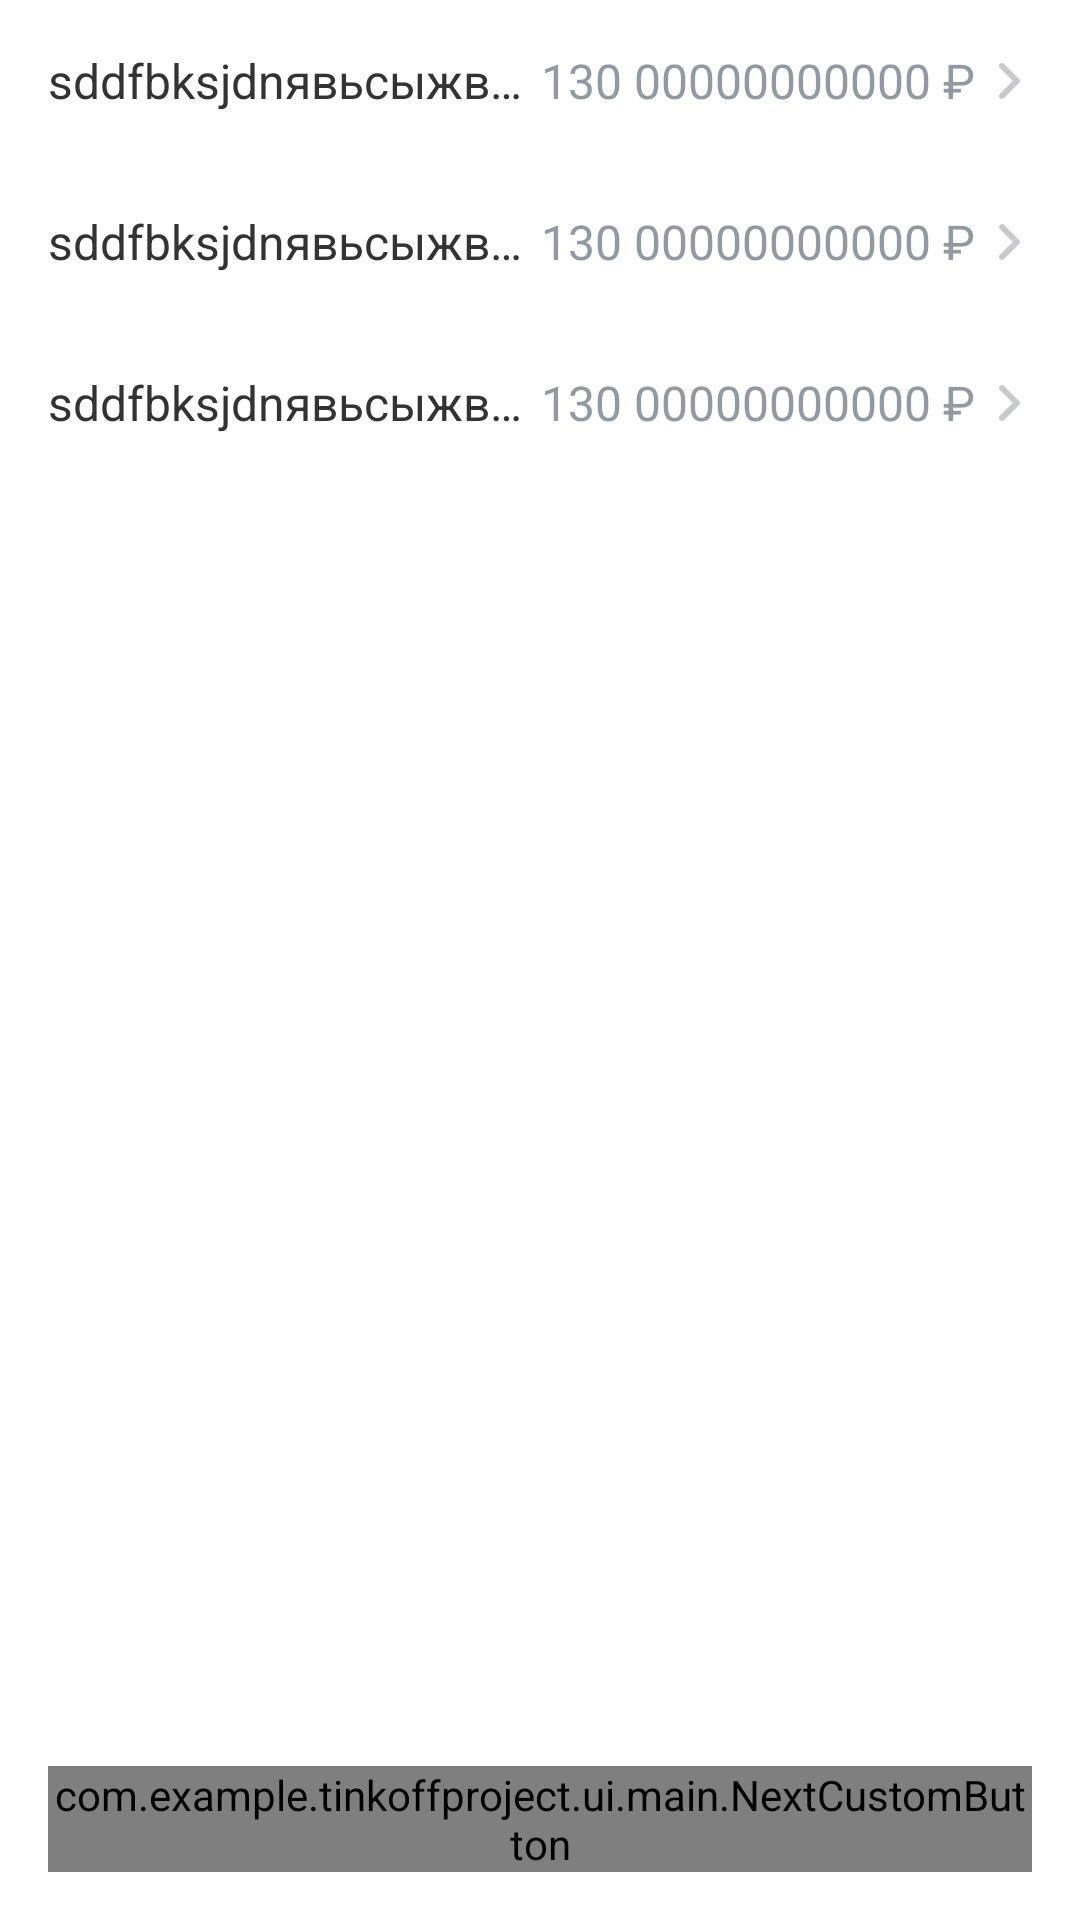

Layout XML and referenced resources for this Android screen:
<!-- AndroidManifest.xml: application theme Theme.TinkoffProject -->
<!-- res/layout/fragment_new_wallet.xml -->
<?xml version="1.0" encoding="utf-8"?>
<ScrollView xmlns:android="http://schemas.android.com/apk/res/android"
    xmlns:app="http://schemas.android.com/apk/res-auto"
    xmlns:tools="http://schemas.android.com/tools"
    android:layout_width="match_parent"
    android:layout_height="match_parent"
    android:fillViewport="true">

    <androidx.constraintlayout.widget.ConstraintLayout
        android:layout_width="match_parent"
        android:layout_height="wrap_content">

        <LinearLayout
            android:id="@+id/section_type"
            android:layout_width="match_parent"
            android:layout_height="wrap_content"
            android:orientation="vertical"
            app:layout_constraintBottom_toTopOf="@id/btn"
            app:layout_constraintEnd_toEndOf="parent"
            app:layout_constraintStart_toStartOf="parent"
            app:layout_constraintTop_toTopOf="parent"
            app:layout_constraintVertical_chainStyle="spread_inside">

            <include
                android:id="@+id/ll_name_container"
                layout="@layout/element_text_arrow"
                android:layout_width="match_parent"
                android:layout_height="wrap_content"
                android:padding="@dimen/view_dimen_normal" />

            <include
                android:id="@+id/ll_currency_container"
                layout="@layout/element_text_arrow"
                android:layout_width="match_parent"
                android:layout_height="wrap_content"
                android:padding="@dimen/view_dimen_normal" />

            <include
                android:id="@+id/ll_limit_container"
                layout="@layout/element_text_arrow"
                android:layout_width="match_parent"
                android:layout_height="wrap_content"
                android:padding="@dimen/view_dimen_normal" />
        </LinearLayout>

        <com.example.tinkoffproject.ui.main.NextCustomButton
            android:id="@+id/btn"
            android:layout_width="match_parent"
            android:layout_height="wrap_content"
            android:layout_margin="@dimen/view_dimen_normal"
            app:layout_constraintBottom_toBottomOf="parent"
            app:layout_constraintEnd_toEndOf="@id/section_type"
            app:layout_constraintStart_toStartOf="@id/section_type"
            app:layout_constraintTop_toBottomOf="@id/section_type"
            tools:text="@string/wallet_update" />
    </androidx.constraintlayout.widget.ConstraintLayout>
</ScrollView>
<!-- res/layout/element_text_arrow.xml (included above) -->
<?xml version="1.0" encoding="utf-8"?>
<androidx.constraintlayout.widget.ConstraintLayout xmlns:android="http://schemas.android.com/apk/res/android"
    xmlns:app="http://schemas.android.com/apk/res-auto"
    xmlns:tools="http://schemas.android.com/tools"
    android:layout_width="match_parent"
    android:layout_height="wrap_content"
    android:background="@drawable/background_element_text_arrow"
    android:clickable="true"
    android:focusable="true"
    android:padding="@dimen/view_dimen_normal">

    <TextView
        android:id="@+id/tv_title"
        android:layout_width="0dp"
        android:layout_height="match_parent"
        android:ellipsize="end"
        android:gravity="center|start"
        android:singleLine="true"
        android:textAppearance="@style/Element"
        android:textSize="@dimen/view_text_normal"
        app:layout_constraintBottom_toBottomOf="parent"
        app:layout_constraintEnd_toStartOf="@id/barrier"
        app:layout_constraintHorizontal_bias="0"
        app:layout_constraintStart_toStartOf="parent"
        app:layout_constraintTop_toTopOf="parent"
        tools:text="sddfbksjdnявьсыжвдльсыдвьмдыльвмдылвмтдлcsdnsmnnknbf" />

    <androidx.constraintlayout.widget.Barrier
        android:id="@+id/barrier"
        android:layout_width="wrap_content"
        android:layout_height="wrap_content"
        android:layout_marginHorizontal="@dimen/view_dimen_small"
        app:barrierDirection="start"
        app:constraint_referenced_ids="tv_value" />

    <TextView
        android:id="@+id/tv_value"
        android:layout_width="wrap_content"
        android:layout_height="match_parent"
        android:layout_marginHorizontal="@dimen/view_dimen_not_so_small"
        android:ellipsize="end"
        android:gravity="center|start"
        android:singleLine="true"
        android:textAppearance="@style/EmptyView"
        android:textSize="@dimen/view_text_normal"
        app:layout_constraintBottom_toBottomOf="parent"
        app:layout_constraintEnd_toStartOf="@id/iv_arrow"
        app:layout_constraintStart_toStartOf="@id/barrier"
        app:layout_constraintTop_toTopOf="parent"
        tools:text="130 00000000000 ₽" />

    <ImageView
        android:id="@+id/iv_arrow"
        android:layout_width="wrap_content"
        android:layout_height="match_parent"
        android:layout_gravity="center"
        android:layout_marginHorizontal="@dimen/view_dimen_not_so_small"
        android:src="@drawable/ic_next"
        app:layout_constraintBottom_toBottomOf="parent"
        app:layout_constraintEnd_toEndOf="parent"
        app:layout_constraintStart_toEndOf="@id/tv_value"
        app:layout_constraintTop_toTopOf="parent" />

</androidx.constraintlayout.widget.ConstraintLayout>
<!-- resources referenced by this layout -->
<resources>
  <dimen name="view_dimen_normal">16dp</dimen>
  <dimen name="view_dimen_not_so_small">4dp</dimen>
  <dimen name="view_dimen_small">8dp</dimen>
  <dimen name="view_text_normal">16sp</dimen>
  <!-- drawable background_element_text_arrow (drawable) -->
  <?xml version="1.0" encoding="utf-8"?>
  <selector xmlns:android="http://schemas.android.com/apk/res/android">
      <item android:drawable="@color/white_clicked" android:state_pressed="true" />
      <item android:drawable="@color/white" android:state_focused="false" />
  </selector>
  <!-- drawable ic_next (drawable) -->
  <vector xmlns:android="http://schemas.android.com/apk/res/android"
      android:width="7dp"
      android:height="12dp"
      android:viewportWidth="7"
      android:viewportHeight="12">
      <path
          android:fillColor="#C7C9CC"
          android:pathData="M0.2929,10.2929C-0.0976,10.6834 -0.0976,11.3166 0.2929,11.7071C0.6834,12.0976 1.3166,12.0976 1.7071,11.7071L6.7071,6.7071C7.0976,6.3166 7.0976,5.6834 6.7071,5.2929L1.7071,0.2929C1.3166,-0.0976 0.6834,-0.0976 0.2929,0.2929C-0.0976,0.6834 -0.0976,1.3166 0.2929,1.7071L4.5858,6L0.2929,10.2929Z" />
  </vector>
  <style name="Element">
          <item name="android:textSize">@dimen/view_text_normal</item>
          <item name="android:textColor">@color/gray</item>
      </style>
  <style name="EmptyView">
          <item name="android:textSize">@dimen/view_text_like_small</item>
          <item name="android:textColor">@color/gray_light</item>
      </style>
  <style name="Theme.TinkoffProject" parent="Theme.MaterialComponents.Light.NoActionBar">
          
          <item name="colorPrimary">@color/purple_500</item>
          <item name="colorPrimaryVariant">@color/purple_700</item>
          <item name="colorOnPrimary">@color/white</item>
          
          <item name="colorSecondary">@color/blue_main</item>
          <item name="colorSecondaryVariant">@color/teal_700</item>
          <item name="colorOnSecondary">@color/black</item>
          
          <item name="android:statusBarColor" tools:targetApi="l">?attr/colorPrimaryVariant</item>
          
      </style>
  <color name="white_clicked">#EFEFEF</color>
  <color name="white">#FFFFFFFF</color>
  <color name="gray">#333333</color>
  <dimen name="view_text_like_small">12sp</dimen>
  <color name="gray_light">#9299A2</color>
  <color name="purple_500">#FF6200EE</color>
  <color name="purple_700">#FF3700B3</color>
  <color name="blue_main">#5833EE</color>
  <color name="teal_700">#FF018786</color>
  <color name="black">#FF000000</color>
</resources>
